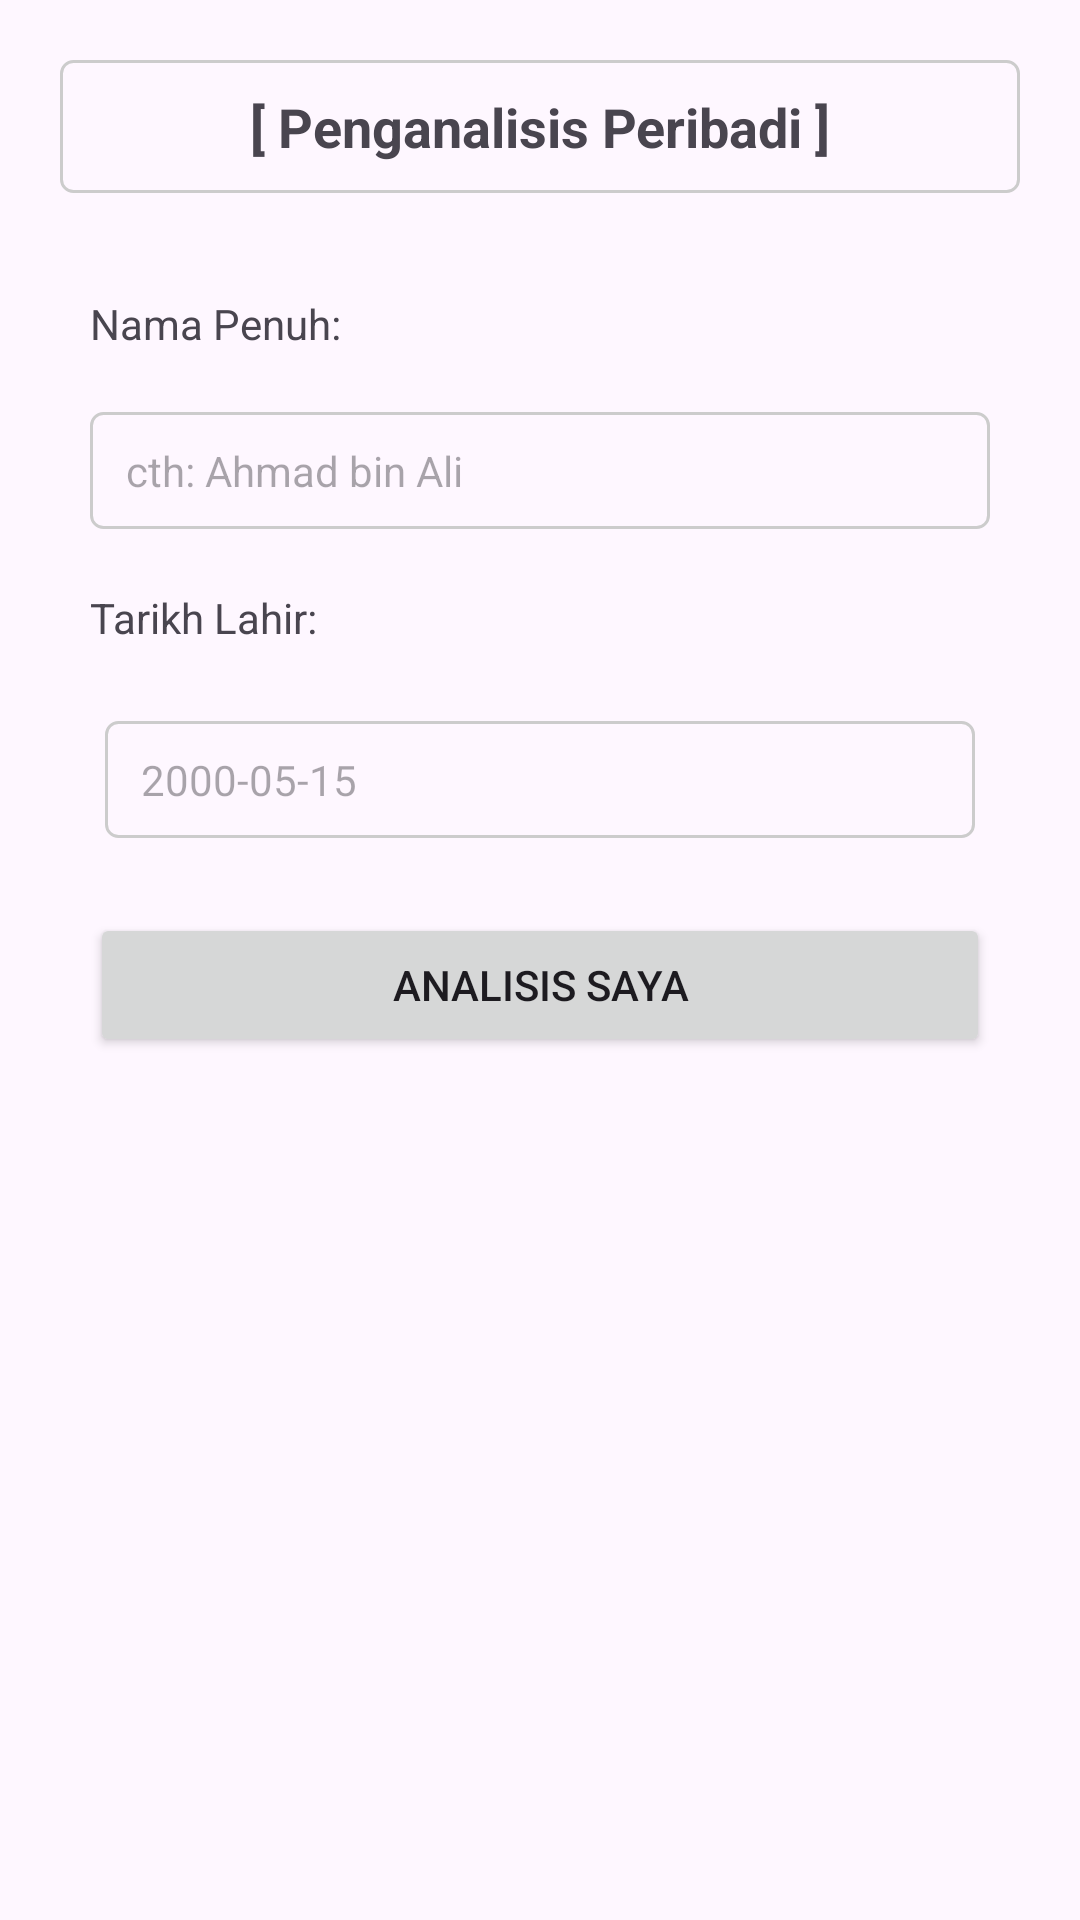

This screen was rendered from an Android layout file. Write that file and the resources it references.
<!-- AndroidManifest.xml: application theme Theme.S77048_Lab2 -->
<!-- res/layout/activity_main.xml -->
<?xml version="1.0" encoding="utf-8"?>
<LinearLayout xmlns:android="http://schemas.android.com/apk/res/android"
    xmlns:tools="http://schemas.android.com/tools"
    android:id="@+id/main"
    android:layout_width="match_parent"
    android:layout_height="match_parent"
    android:orientation="vertical"
    android:padding="20dp"
    tools:context=".MainActivity">

    <TextView
        android:layout_width="match_parent"
        android:layout_height="wrap_content"
        android:layout_marginBottom="24dp"
        android:background="@drawable/box_border"
        android:gravity="center"
        android:text="[ Penganalisis Peribadi ]"
        android:textSize="18sp"
        android:textStyle="bold" />

    <TextView
        android:layout_width="wrap_content"
        android:layout_height="wrap_content"
        android:layout_marginBottom="4dp"
        android:layout_margin="10dp"
        android:text="Nama Penuh:"
        android:textSize="14sp" />

    <EditText
        android:id="@+id/editNama"
        android:layout_width="match_parent"
        android:layout_height="wrap_content"
        android:layout_marginBottom="16dp"
        android:background="@drawable/box_border"
        android:hint="cth: Ahmad bin Ali"
        android:layout_margin="10dp"
        android:inputType="textPersonName"
        android:textSize="14sp" />

    <TextView
        android:layout_width="wrap_content"
        android:layout_margin="10dp"
        android:layout_height="wrap_content"
        android:layout_marginBottom="4dp"
        android:text="Tarikh Lahir:"
        android:textSize="14sp" />

    <EditText
        android:id="@+id/editTarikh"
        android:layout_width="match_parent"
        android:layout_height="wrap_content"
        android:layout_marginBottom="24dp"
        android:background="@drawable/box_border"
        android:hint="2000-05-15"
        android:layout_margin="15dp"
        android:inputType="date"
        android:textSize="14sp" />

    <Button
        android:id="@+id/btnAnalisis"
        android:layout_margin="10dp"
        android:layout_width="match_parent"
        android:layout_height="wrap_content"
        android:text="ANALISIS SAYA" />

</LinearLayout>
<!-- resources referenced by this layout -->
<resources>
  <!-- drawable box_border (drawable) -->
  <?xml version="1.0" encoding="utf-8"?>
  <shape xmlns:android="http://schemas.android.com/apk/res/android"
      android:shape="rectangle">
      <stroke
          android:width="1dp"
          android:color="#CCCCCC" />
      <corners android:radius="4dp" />
      <padding
          android:left="12dp"
          android:top="10dp"
          android:right="12dp"
          android:bottom="10dp" />
  </shape>
  <style name="Theme.S77048_Lab2" parent="Base.Theme.S77048_Lab2" />
  <style name="Base.Theme.S77048_Lab2" parent="Theme.Material3.DayNight.NoActionBar">
          
          
      </style>
</resources>
